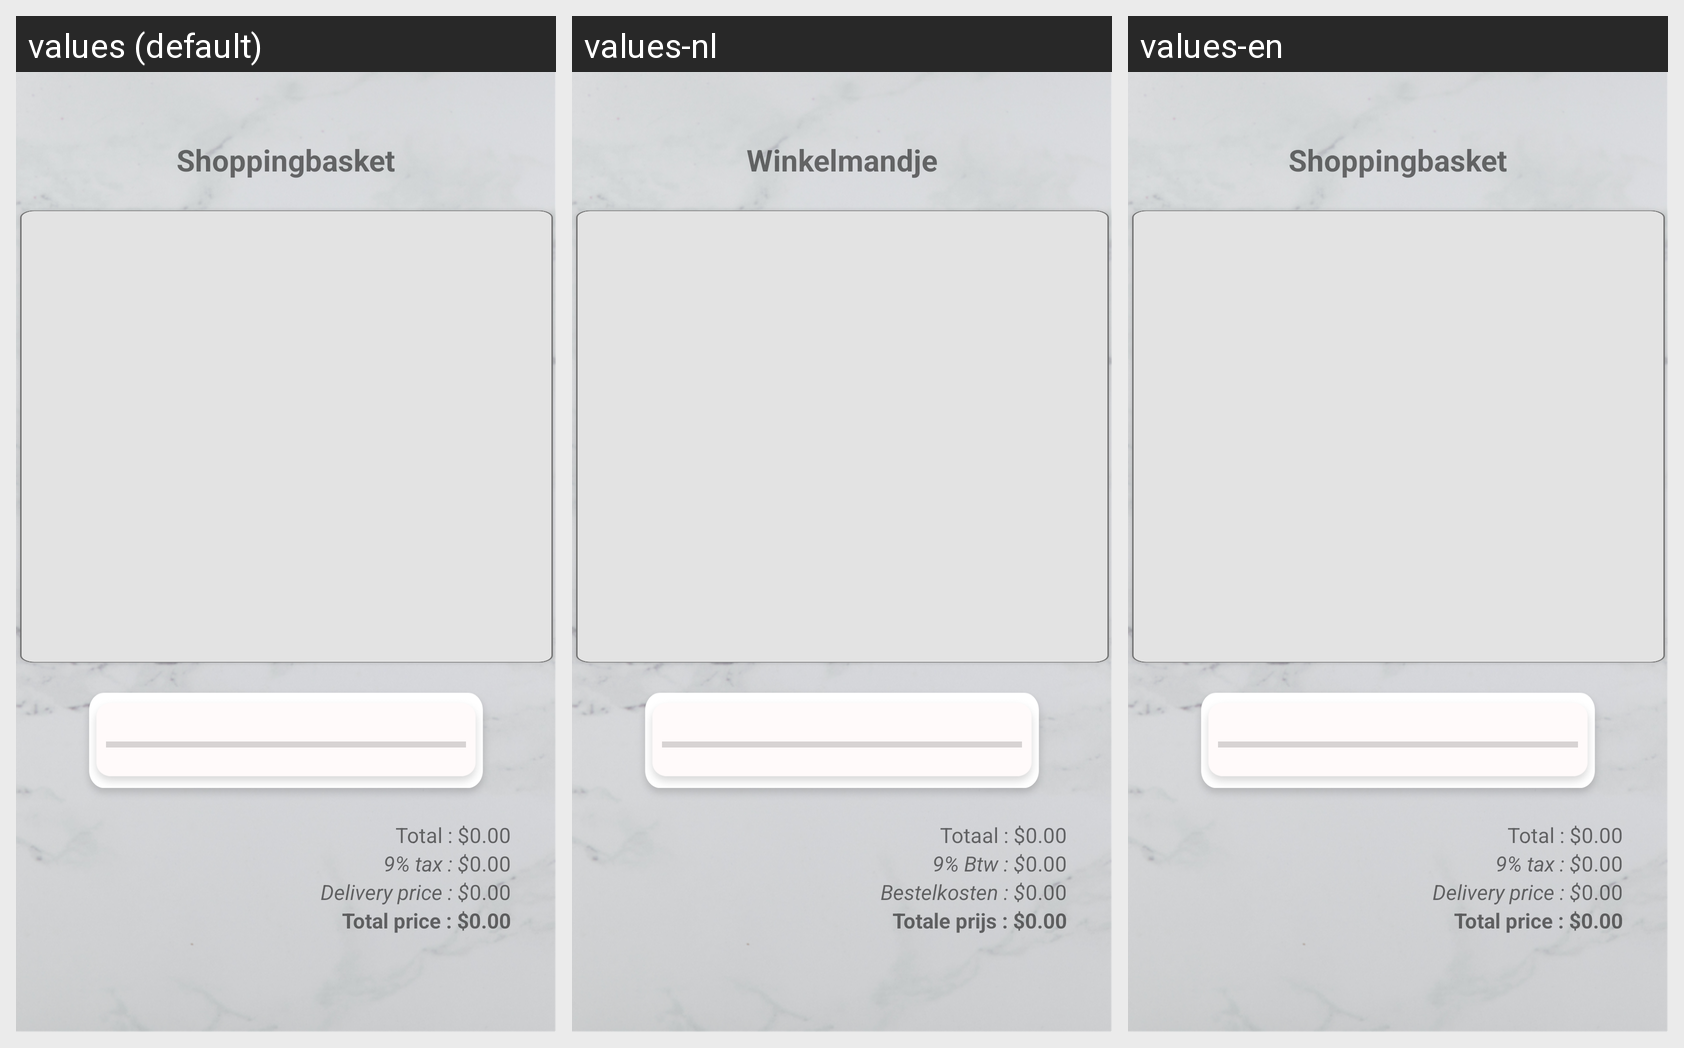

For this localized Android screen grid, give each drawn string resource with its value in every locale shown.
Android screen res/layout/fragment_basket.xml rendered under 3 locales, left to right: values (default), values-nl, values-en. Device: Nexus 5 (rendered at 1080×1920; each locale shown at half size, 540×960, under a caption strip naming it); theme AppTheme.
Strings drawn on this screen, with the default value and each locale's value (text and hints the layout hard-codes, and strings that could not be matched under every locale, appear in the picture but are not listed):

title_shopping_Cart
  values: Shoppingbasket
  values-nl: Winkelmandje
  values-en: Shoppingbasket

shopping_Cart_total
  values: Total : $
  values-nl: Totaal : $
  values-en: Total : $

shopping_Cart_tax
  values: 9% tax : $
  values-nl: 9% Btw : $
  values-en: 9% tax : $

shopping_Cart_delivery_price
  values: Delivery price : $
  values-nl: Bestelkosten : $
  values-en: Delivery price : $

shopping_Cart_total_price
  values: Total price : $
  values-nl: Totale prijs : $
  values-en: Total price : $
